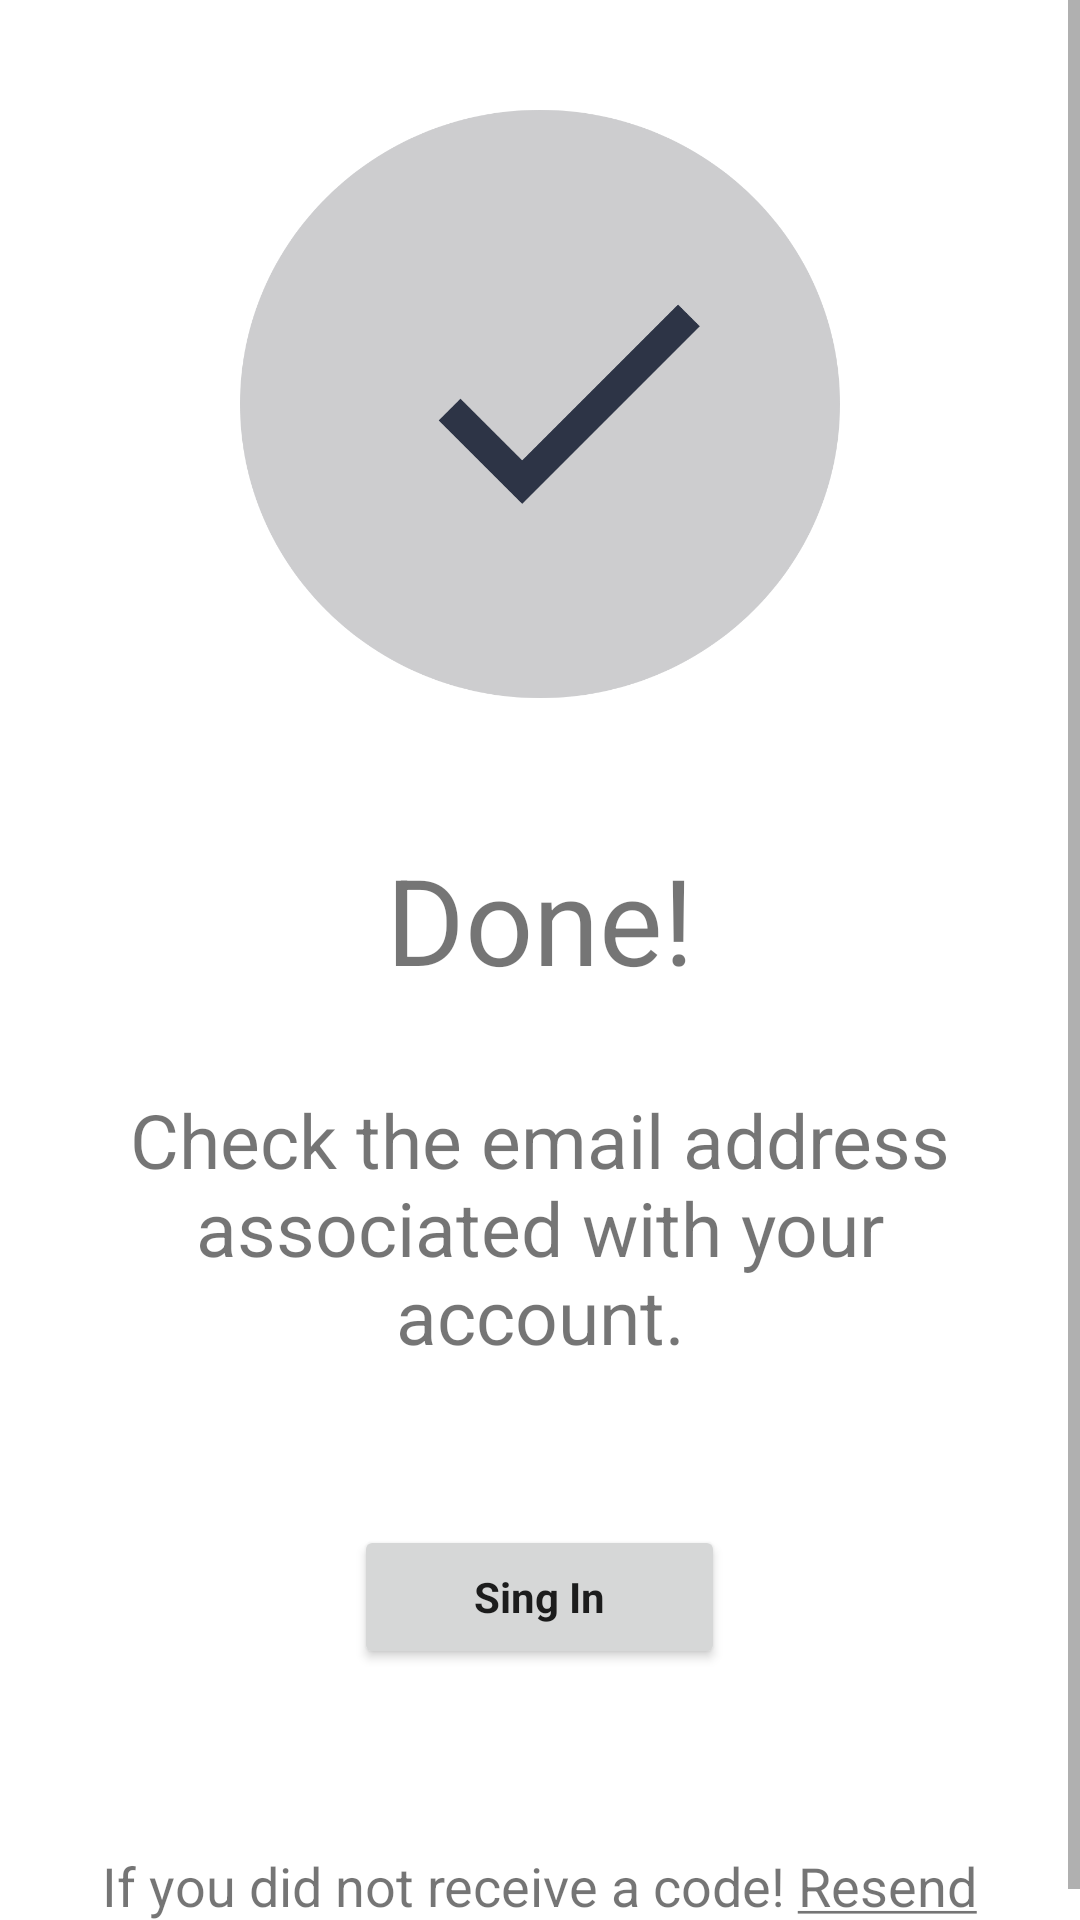

The Android layout XML behind this screen, and the referenced resources:
<!-- AndroidManifest.xml: application theme Theme.ChatApp -->
<!-- res/layout/fragment_password_second.xml -->
<?xml version="1.0" encoding="utf-8"?>
<ScrollView xmlns:android="http://schemas.android.com/apk/res/android"
    xmlns:tools="http://schemas.android.com/tools"
    android:layout_width="match_parent"
    android:layout_height="match_parent"
    android:orientation="vertical"
    tools:context=".opening.opening.views.auth.PasswordSecondFragment">

    <LinearLayout
        android:layout_width="match_parent"
        android:layout_height="wrap_content"
        android:layout_gravity="center"
        android:orientation="vertical">

        <ImageView
            android:layout_width="200dp"
            android:layout_height="200dp"
            android:layout_gravity="center"
            android:layout_margin="45dp"
            android:contentDescription="@string/done"
            android:src="@drawable/done_circle" />

        <TextView
            android:layout_width="wrap_content"
            android:layout_height="wrap_content"
            android:layout_gravity="center"
            android:text="@string/done"
            android:textAlignment="center"
            android:textSize="40sp" />

        <TextView
            android:layout_width="wrap_content"
            android:layout_height="wrap_content"
            android:layout_gravity="center"
            android:layout_marginLeft="16dp"
            android:layout_marginTop="30dp"
            android:layout_marginRight="16dp"
            android:layout_marginBottom="8dp"
            android:text="@string/check_the_email_address_associated_with_your_account"
            android:textAlignment="center"
            android:textSize="25sp" />

        <Button
            android:id="@+id/back_to_sing_in_page_btn"
            android:layout_width="wrap_content"
            android:layout_height="wrap_content"
            android:layout_gravity="center"
            android:layout_marginTop="45dp"
            android:elevation="25dp"
            android:paddingLeft="40dp"
            android:paddingRight="40dp"
            android:text="@string/sing_in"
            android:textAllCaps="false"
            android:textStyle="bold" />

        <TextView
            android:id="@+id/send_again_mail"
            android:layout_width="wrap_content"
            android:layout_height="wrap_content"
            android:layout_gravity="center"
            android:layout_marginTop="55dp"
            android:clickable="true"
            android:focusable="true"
            android:layout_marginBottom="5dp"
            android:padding="5dp"
            android:text="@string/if_you_did_not_receive_a_code_resend"
            android:textAlignment="center"
            android:textSize="18sp" />

    </LinearLayout>


</ScrollView>
<!-- resources referenced by this layout -->
<resources>
  <!-- drawable done_circle: png bitmap (drawable-hdpi, 20521 bytes) -->
  <string name="check_the_email_address_associated_with_your_account">Check the email address associated with your account.</string>
  <string name="done">Done!</string>
  <string name="if_you_did_not_receive_a_code_resend">If you did not receive a code! <u>Resend</u></string>
  <string name="sing_in">Sing In</string>
  <style name="Theme.ChatApp" parent="Theme.MaterialComponents.DayNight.DarkActionBar">
          
          <item name="colorPrimary">@color/purple_500</item>
          <item name="colorPrimaryVariant">@color/purple_700</item>
          <item name="colorOnPrimary">@color/white</item>
          
          <item name="colorSecondary">@color/teal_200</item>
          <item name="colorSecondaryVariant">@color/teal_700</item>
          <item name="colorOnSecondary">@color/white</item>
          
          <item name="android:statusBarColor" tools:targetApi="l">?attr/colorPrimaryVariant</item>
          
          
          <item name="fontFamily">@font/firasans_italic</item>
      </style>
  <color name="purple_500">#FF1BA39C</color>
  <color name="purple_700">#FF0B8389</color>
  <color name="white">#FFFFFFFF</color>
  <color name="teal_200">#FF03DAC5</color>
  <color name="teal_700">#FF018786</color>
</resources>
